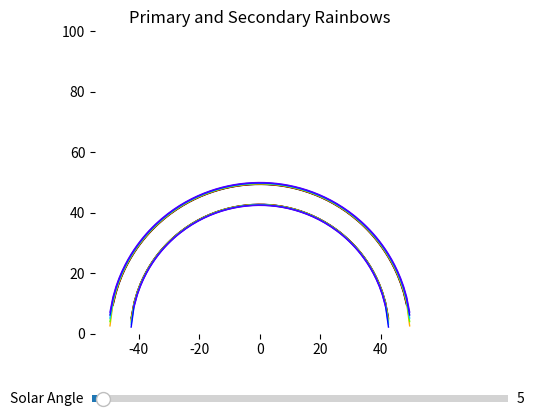

Generate this figure with matplotlib:

from matplotlib.widgets import Slider
import numpy as np
import matplotlib.pyplot as plt

X_LIMIT = 500
Y_LIMIT = 100
R = 200

# Find n for given frequency
def formula(frequency):
    return (1 + (1 / (1.731 - (0.261 * frequency * 10 ** -3) ** 2)) ** 0.5) ** 0.5

# Epsilon for primary rainbow
def primaryMinimum(n):
    angle = np.rad2deg(np.arcsin(((9 - n ** 2) / 8) ** 0.5))
    return 180 - 6 * np.rad2deg(np.arcsin(np.sin(np.deg2rad(angle)) / n)) + 2 * angle

# Epsilon for secondary rainbow
def secondaryMinimum(n):
    angle = np.rad2deg(np.arcsin(((4 - n ** 2) / 3) ** 0.5))
    return 4 * np.rad2deg(np.arcsin(np.sin(np.deg2rad(angle)) / n)) - 2 * angle

# Y coordinate for any given x coordinate with epsilon and alpha
def calcY(px, eps, alpha):
    return (eps ** 2 - px ** 2) ** 0.5 - alpha

def chooseColour(freq):
    if freq < 405:  # Lower than red
        return [np.nan, np.nan, np.nan]
    elif freq < 480:
        return [(freq-405)/75,0,0]  # Red
    elif freq < 510:
        return [1, ((freq-480)/30)*127/255, 0]  # Orange
    elif freq < 530:
        return [1, 127/255 + ((freq-510)/20)*128/255, 0]  # Yellow
    elif freq < 600:
        return [1-(freq-530)/70, 1, 0]  # Green
    elif freq < 620:
        return [0, 1, (freq-600)/20]  # Cyan    
    elif freq < 680:
        return [0, 1-(freq-620)/60, 1]  # Blue
    elif freq < 790:
        return [((freq-680)/110)*127/255, 0, 1]  # Violet
    else:
        return [np.nan, np.nan, np.nan]

def plotCurve(freq, alpha):
    # x ** 2 + (y + alp) ** 2 = eps ** 2
    # radius = R * np.sin(eps) * np.cos(alp)
    # minY = radius - R * np.sin(eps - alp) - 4
    colour = chooseColour(freq)
    n = formula(freq)
    eps1 = primaryMinimum(n)
    eps2 = secondaryMinimum(n)
    x_coords = np.linspace(-X_LIMIT,X_LIMIT, 1000)
    y_coords1 = calcY(x_coords, eps1, alpha)
    y_coords2 = calcY(x_coords, eps2, alpha)
    ax.plot(x_coords, y_coords1, color = colour, linewidth = 1, label = "Primary")
    ax.plot(x_coords, y_coords2, color = colour, linewidth = 1, label = "Secondary")


def update(val):
    solar_angle = np.deg2rad(solar_slider.val)
    ax.clear()
    ax.set_title("Primary and Secondary Rainbows")
    ax.set_ylim(0, Y_LIMIT)
    ax.set_aspect('equal')
    #ax.set_xticks([])
    #ax.set_yticks([])
    for freq in frequencies:
        plotCurve(freq, solar_angle)


# Initialise plot
fig, ax = plt.subplots()
plt.subplots_adjust(bottom=0.25)
ax.set_title("Primary and Secondary Rainbows")
#ax.set_xlim(-X_LIMIT, X_LIMIT)
ax.set_ylim(0, Y_LIMIT)
ax.set_aspect('equal')
#ax.set_xticks([])
#ax.set_yticks([])
ax.spines[['top', 'right', 'left', 'bottom']].set_visible(False)

# Slider
solar_angle = 5
solar_ax = plt.axes([0.25, 0.1, 0.65, 0.03])
solar_slider = Slider(solar_ax, 'Solar Angle', 0, 180, valinit=solar_angle, valstep=1)

frequencies = np.linspace(400, 750, 7)
print(frequencies)
for freq in frequencies:
    plotCurve(freq, np.deg2rad(solar_angle))




# indexes = formula(frequencies)
# primaryElevation = primaryMinimum(indexes)
# secondaryElevation = secondaryMinimum(indexes)
# colour = np.array([chooseColour(f) for f in frequencies])
solar_slider.on_changed(update)
plt.show()